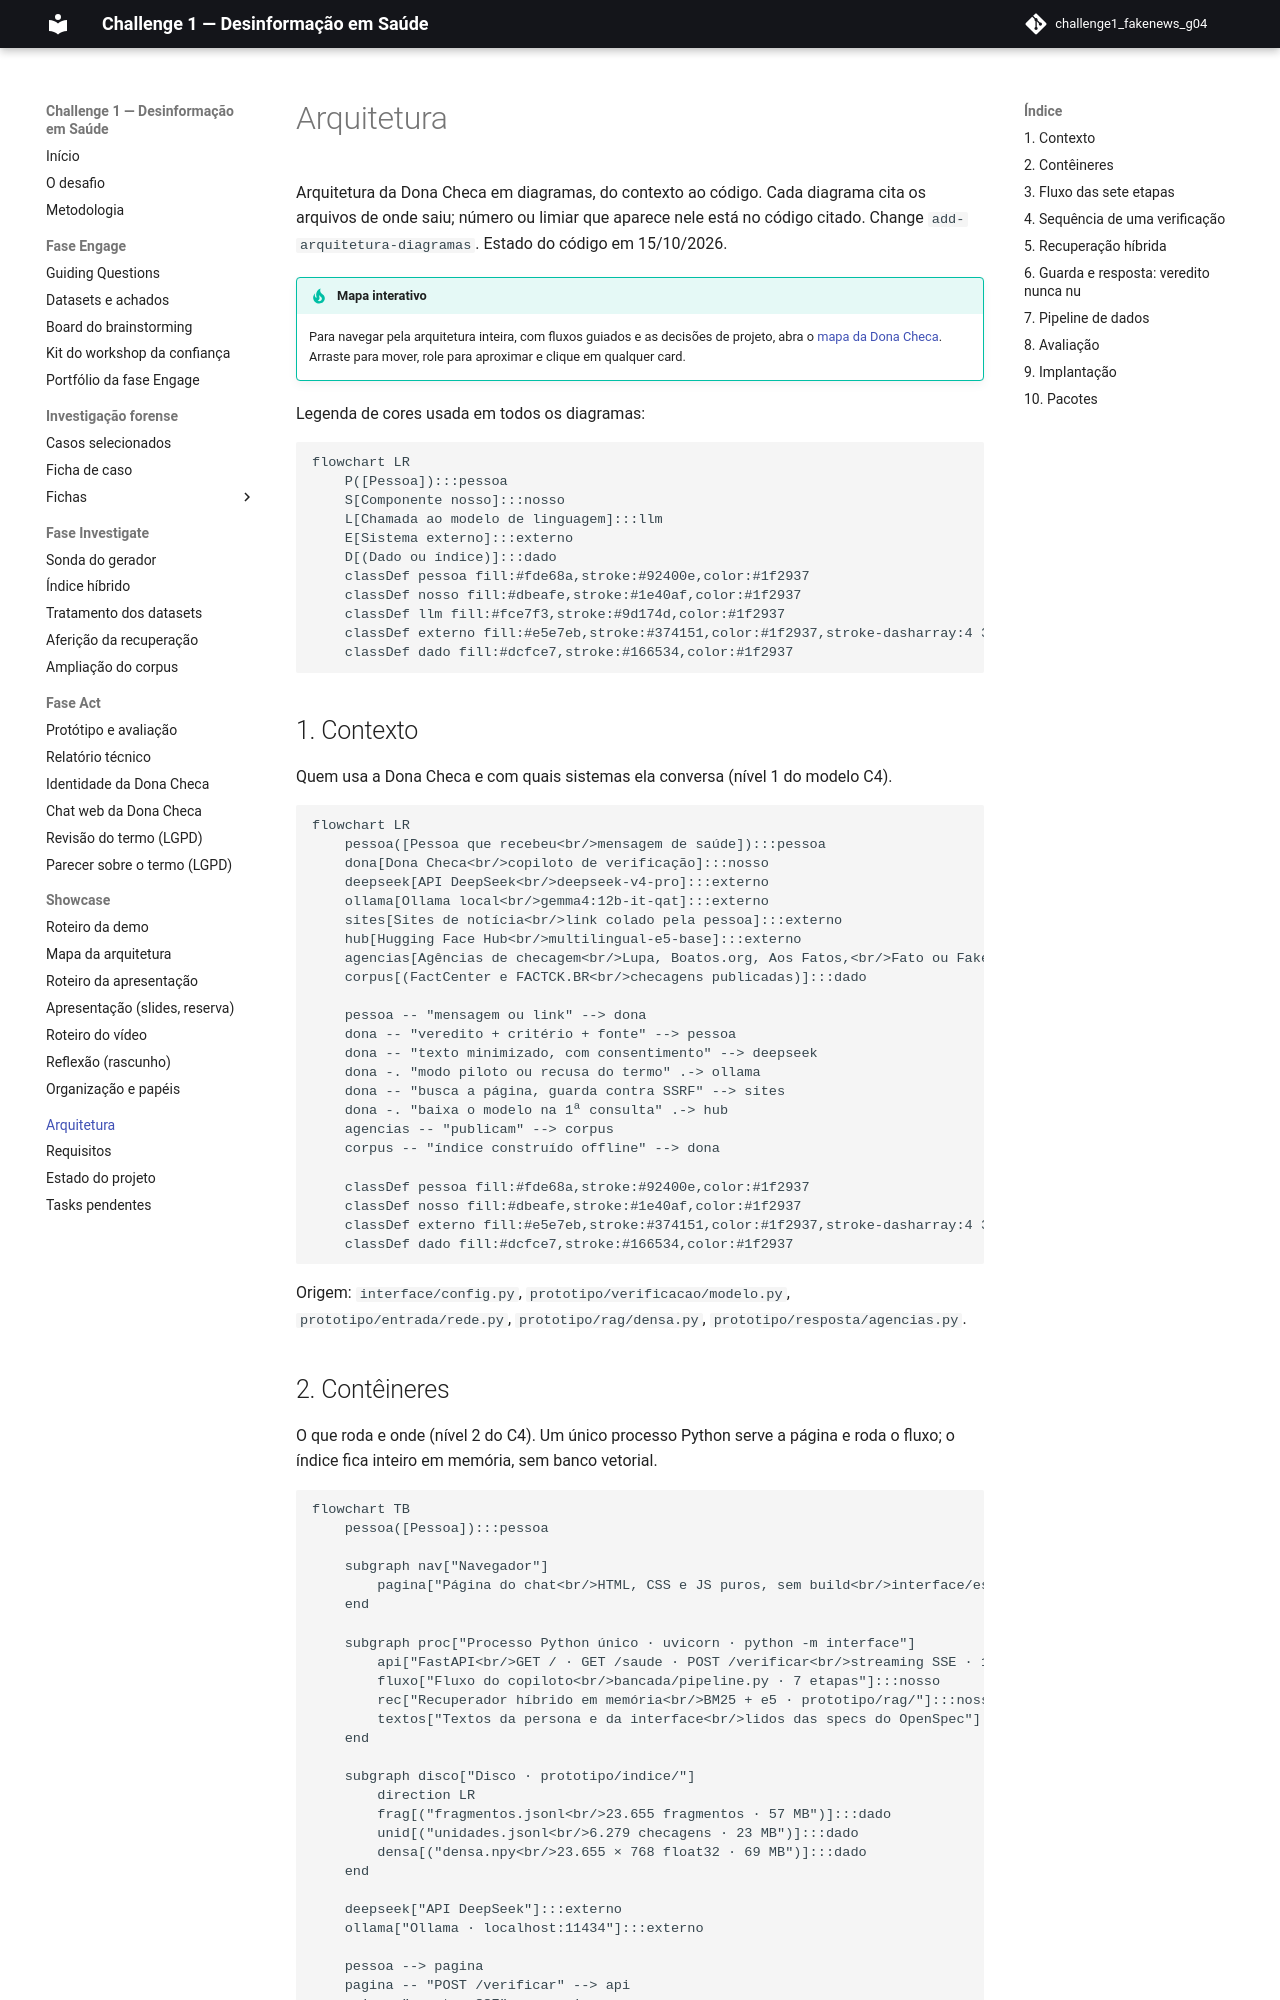

repository: grupo04-challenge01/challenge1_fakenews_g04 · page: arquitetura/index.html · generator: mkdocs

# Arquitetura

Arquitetura da Dona Checa em diagramas, do contexto ao código. Cada diagrama
cita os arquivos de onde saiu; número ou limiar que aparece nele está no
código citado. Change `add-arquitetura-diagramas`. Estado do código em
15/10/2026.

!!! tip "Mapa interativo"
    Para navegar pela arquitetura inteira, com fluxos guiados e as decisões
    de projeto, abra o [mapa da Dona Checa](mapa/arquitetura.html). Arraste
    para mover, role para aproximar e clique em qualquer card.

Legenda de cores usada em todos os diagramas:

```mermaid
flowchart LR
    P([Pessoa]):::pessoa
    S[Componente nosso]:::nosso
    L[Chamada ao modelo de linguagem]:::llm
    E[Sistema externo]:::externo
    D[(Dado ou índice)]:::dado
    classDef pessoa fill:#fde68a,stroke:#92400e,color:#1f2937
    classDef nosso fill:#dbeafe,stroke:#1e40af,color:#1f2937
    classDef llm fill:#fce7f3,stroke:#9d174d,color:#1f2937
    classDef externo fill:#e5e7eb,stroke:#374151,color:#1f2937,stroke-dasharray:4 3
    classDef dado fill:#dcfce7,stroke:#166534,color:#1f2937
```

## 1. Contexto

Quem usa a Dona Checa e com quais sistemas ela conversa (nível 1 do modelo
C4).

```mermaid
flowchart LR
    pessoa([Pessoa que recebeu<br/>mensagem de saúde]):::pessoa
    dona[Dona Checa<br/>copiloto de verificação]:::nosso
    deepseek[API DeepSeek<br/>deepseek-v4-pro]:::externo
    ollama[Ollama local<br/>gemma4:12b-it-qat]:::externo
    sites[Sites de notícia<br/>link colado pela pessoa]:::externo
    hub[Hugging Face Hub<br/>multilingual-e5-base]:::externo
    agencias[Agências de checagem<br/>Lupa, Boatos.org, Aos Fatos,<br/>Fato ou Fake, Estadão Verifica,<br/>Comprova, Pública]:::externo
    corpus[(FactCenter e FACTCK.BR<br/>checagens publicadas)]:::dado

    pessoa -- "mensagem ou link" --> dona
    dona -- "veredito + critério + fonte" --> pessoa
    dona -- "texto minimizado, com consentimento" --> deepseek
    dona -. "modo piloto ou recusa do termo" .-> ollama
    dona -- "busca a página, guarda contra SSRF" --> sites
    dona -. "baixa o modelo na 1ª consulta" .-> hub
    agencias -- "publicam" --> corpus
    corpus -- "índice construído offline" --> dona

    classDef pessoa fill:#fde68a,stroke:#92400e,color:#1f2937
    classDef nosso fill:#dbeafe,stroke:#1e40af,color:#1f2937
    classDef externo fill:#e5e7eb,stroke:#374151,color:#1f2937,stroke-dasharray:4 3
    classDef dado fill:#dcfce7,stroke:#166534,color:#1f2937
```

Origem: `interface/config.py`, `prototipo/verificacao/modelo.py`,
`prototipo/entrada/rede.py`, `prototipo/rag/densa.py`,
`prototipo/resposta/agencias.py`.
